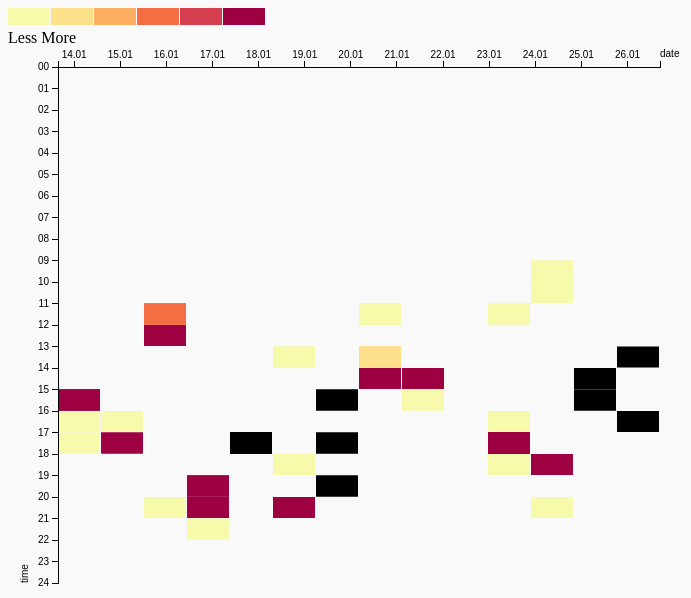
D3 v3 page, settled after 480 driven frames (8 s of simulated time); the page loaded 1 data file(s).

   

        //UI configuration
        var itemSize = 18,
            newItemSize = 43,
            cellSize = itemSize-1,
            newCellSize = newItemSize-1,
            width = 800,
            height = 800,
            margin = {top:20,right:20,bottom:20,left:50};
            margin2 = {top:20,right:20,bottom:20,left:50};

        //formats
        var hourFormat = d3.time.format('%H'),
            dayFormat = d3.time.format('%j'), //day of the year as a decimal number [001,366]
            timeFormat = d3.time.format('%Y%m%dT%H%M%SZ'),
            monthDayFormat = d3.time.format('%d.%m');

        //data vars for rendering
        var dateExtent = null,
            data = null,
            dayOffset = 0,
            colorCalibration = ['#f6faaa','#FEE08B','#FDAE61','#F46D43','#D53E4F','#9E0142'],
            dailyValueExtent = {};

        //axises and scales
        var axisWidth = 0 ,
            axisHeight = (newItemSize/2)*24,

            xAxisScale = d3.time.scale(),

            xAxis = d3.svg.axis()
            .orient('top')
            .ticks(d3.time.days,0) //Days (e.g., February 7, 2012 at 12:00 AM). Most days are 24 hours long (864e5 milliseconds); however, with Daylight Savings Time, a day may be 23 or 25 hours long.
            .tickFormat(monthDayFormat),

            yAxisScale = d3.scale.linear()
            .range([0,axisHeight])
            .domain([0,24]),

            yAxis = d3.svg.axis()
            .orient('left')
            .ticks(24)
            .tickFormat(d3.format('02d')) // d3.format("02d")(1); // 01 --> // d - decimal notation, rounded to integer // 02 gives 2 decimal
            .scale(yAxisScale);

        initCalibration();

        var svg = d3.select('[role="heatmap"]');
        var heatmap = svg
            .attr('width',width)
            .attr('height',height)
        .append('g')
            .attr('width',width-margin.left-margin.right)
            .attr('height',height-margin.top-margin.bottom)
            .attr('transform','translate('+margin.left+','+margin.top+')');
        var rect = null;

        // LOADING THE DATA
        d3.csv("/data/data3_3test.csv", function(data){

            data.forEach(function(valueObj){
            valueObj['date'] = timeFormat.parse(valueObj['dateTimesUTC']);
            console.log(valueObj['date']);
            var day = valueObj['day'] = monthDayFormat(valueObj['date']);
            console.log(day);
            var dayData = dailyValueExtent[day] = (dailyValueExtent[day] || [1000,-1]);
            var pmValue = valueObj['count'];
            dayData[0] = d3.min([dayData[0],pmValue]);
            dayData[1] = d3.max([dayData[1],pmValue]);
            });

            dateExtent = d3.extent(data,function(d){
                return d.date;
            });
            console.log(dateExtent);

            axisWidth = newItemSize*(dayFormat(dateExtent[1])-dayFormat(dateExtent[0])+1);

            //render axises
            xAxis.scale(xAxisScale.range([0,axisWidth]).domain([dateExtent[0],dateExtent[1]]));  
            svg.append('g')
                .attr('transform','translate('+margin2.left+','+margin2.top+')')
                .attr('class','x axis')
                .call(xAxis)
                .append('text')
                .text('date')
                .attr('transform','translate('+axisWidth+',-10)');

            svg.append('g')
                .attr('transform','translate('+margin.left+','+margin.top+')')
                .attr('class','y axis')
                .call(yAxis)
                .append('text')
                .text('time')
                .attr('transform','translate(-30,'+axisHeight+') rotate(-90)');

            //render heatmap rects
            dayOffset = dayFormat(dateExtent[0]);
            rect = heatmap.selectAll('rect')
                .data(data)
                .enter().append('rect')
                .attr('width',newCellSize)
                .attr('height',newCellSize/2)
                .attr('x',function(d){
                    return newItemSize*(dayFormat(d.date)-dayOffset);
                })
                .attr('y',function(d){            
                    return hourFormat(d.date)*(newItemSize/2);
                })
                .attr('fill','#ffffff');

            rect.filter(function(d){ return d.count>0;})
                .append('title')
                .text(function(d){
                    return monthDayFormat(d.date)+' '+d.count;
                });

            renderColor();
        });

        


            //color-scale
        function initCalibration(){
            d3.select('[role="calibration"] [role="example"]').select('svg')
            .selectAll('rect').data(colorCalibration).enter()
            .append('rect')
            .attr('width',newCellSize)
            .attr('height',newCellSize)
            .attr('x',function(d,i){
                return i*newItemSize;
            })
            .attr('fill',function(d){
                return d;
            });

            //bind click event
            d3.selectAll('[role="calibration"] [name="displayType"]').on('click',function(){
                renderColor();
            });
        }

        function renderColor(){
            //var renderByCount = document.getElementsByName('displayType')[0].checked;

            rect
            .filter(function(d){
                return (d.count>=0);
            })
            .transition()
            .delay(function(d){      
                return (dayFormat(d.date)-dayOffset)*15;
            })
            .duration(500)
            .attrTween('fill',function(d,i,a){
                //choose color dynamicly      
                var colorIndex = d3.scale.quantize()
                .range([0,1,2,3,4,5])
                .domain((dailyValueExtent[d.day]));
                //.domain((renderByCount?[0,500]:dailyValueExtent[d.day]));

            return d3.interpolate(a,colorCalibration[colorIndex(d.count)]);
            });
        }



        // var parseTime = d3.time.format.utc("%H:%M:%S").parse,
        //     midnight = parseTime("00:00:00");

        // var margin = {top: 30, right: 30, bottom: 30, left: 30},
        //     width = 960 - margin.left - margin.right,
        //     height = 500 - margin.top - margin.bottom;

        // var x = d3.time.scale.utc()
        //     .domain([midnight, d3.time.day.utc.offset(midnight, 1)])
        //     .range([0, width]);

        // function type(d) {
        //     d.rate = +d.count / 327 * 60; // January 8 to November 30
        //     d.time = parseTime(d.time);
        //     d.time.setUTCHours((d.time.getUTCHours() + 24 - 7) % 24);
        //     return d;
        // }

        

    //     d3.csv("/data/data3.csv", function(data) {

    //         var m = moment('2016-03-12 13:00:00');
    //         var mm = moment(data.dateTimesUTC);
    //         var mDate = moment(data.dateTimesUTC).format('DD-MM-YYYY');
    //         var mHour = moment(data.dateTimesUTC).format('HH:mm:ss');
    //         console.log(m.format());
    //         console.log(mDate);
    //         console.log(mHour);
    //         console.log(mm.startOf('day'));

    //     },
    //     function(error, data){

    //         //var yValue = function(data) { return moment(data.dateTimesUTC).format('HH:mm:ss');}
    //         //var xValue = function(data) { return moment(data.dateTimesUTC).format('DD-MM-YYYY');}

    //         //xScale.domain([d3.min(data, xValue)-1, d3.max(data, xValue)+1]);
    //         //yScale.domain([d3.min(data, yValue)-1, d3.max(data, yValue)+1]);

    //         var width = 700,
    //         height = 400,
    //         padding = 100;

    //         // create an svg container
    //         var vis = d3.select("body").
    //         append("svg:svg")
    //             .attr("width", width)
    //             .attr("height", height);

    //         var xScale = d3.scaleTime()
    //         .domain([moment("2010-01-01"),moment("2010-01-31")])
    //         //.domain([d3.min(data, xValue)-1, d3.max(data, xValue)+1])
    //         //.domain(d3.extent(data, function(d) { return d.moment(data.dateTimesUTC).format('HH:mm:ss'); }))
    //         .range([padding, width - padding * 2])

    //         var yScale = d3.scaleTime()
    //         //.domain([moment('00:00:00'), moment('23:59:59')])
    //         //.domain([d3.min(data, yValue)-1, d3.max(data, yValue)+1])
    //         //.domain(d3.extent(data, function(d) { return d.time; }))
    //         .range([height - padding, padding])

    //     //     var yAxis = d3.svg.axis()
    //     //     .orient("left")
    //     //     .scale(yScale);
        
    //     // // define the y axis
    //     // var xAxis = d3.svg.axis()
    //     //     .orient("bottom")
    //     //     .scale(xScale);

    //     var xAxis = d3.axisBottom(xScale)
    //     var yAxis = d3.axisLeft(yScale)
            
    //     // draw y axis with labels and move in from the size by the amount of padding
    //     vis.append("g")
    //         .attr("transform", "translate("+padding+",0)")
    //         .call(yAxis);

    //     // draw x axis with labels and move to the bottom of the chart area
    //     vis.append("g")
    //         .attr("class", "xaxis")   // give it a class so it can be used to select only xaxis labels  below
    //         .attr("transform", "translate(0," + (height - padding) + ")")
    //         .call(xAxis);
            
    //     // now rotate text on x axis
    //     // solution based on idea here: https://groups.google.com/forum/?fromgroups#!topic/d3-js/heOBPQF3sAY
    //     // first move the text left so no longer centered on the tick
    //     // then rotate up to get 45 degrees.
    //    vis.selectAll(".xaxis text")  // select all the text elements for the xaxis
    //       .attr("transform", function(d) {
    //           return "translate(" + this.getBBox().height*-2 + "," + this.getBBox().height + ")rotate(-45)";
    //     });
        
    //     });


    

### data: data/data3_3test.csv
dateTimesUTC, sysbootmillisec, pressmillisec, count
20200113T153542Z, 6650, 207, 4
20200113T153848Z, 38281, 225, 4
20200113T154157Z, 42624, 207, 4
20200113T154650Z, 46950, 198, 4
20200113T162426Z, 51265, 141, 1
20200113T170822Z, 55526, 122, 1
20200114T161223Z, 59771, 226, 1
20200114T171701Z, 64116, 178, 2
20200114T171937Z, 68412, 160, 2
20200115T112403Z, 72690, 103, 3
20200115T112914Z, 76912, 113, 3
20200115T112915Z, 77183, 130, 3
20200115T122628Z, 81442, 114, 4
20200115T122628Z, 81723, 121, 4
20200115T123133Z, 85964, 85, 4
20200115T123134Z, 86482, 186, 4
20200115T200800Z, 90787, 141, 2
20200115T200801Z, 91096, 121, 2
20200116T191902Z, 95338, 197, 3
20200116T192136Z, 137206, 94, 3
20200116T192137Z, 137499, 121, 3
20200116T205024Z, 141740, 94, 3
20200116T205033Z, 145959, 188, 3
20200116T205034Z, 146252, 158, 3
20200116T211541Z, 150533, 113, 1
20200117T170042Z, 154765, 197, 9
20200117T170141Z, 159079, 197, 9
20200117T173206Z, 163401, 141, 9
20200117T174233Z, 167664, 104, 9
20200117T174234Z, 167946, 112, 9
20200117T174517Z, 172180, 114, 9
20200117T174518Z, 172388, 94, 9
20200117T174904Z, 176609, 104, 9
20200117T174904Z, 176807, 84, 9
20200118T132403Z, 181013, 85, 2
20200118T132403Z, 181225, 121, 2
20200118T183531Z, 185468, 85, 2
20200118T183531Z, 185679, 103, 2
20200118T202301Z, 189985, 113, 8
20200118T202302Z, 190234, 75, 8
20200118T202632Z, 194422, 123, 8
20200118T202632Z, 194639, 121, 8
20200118T203426Z, 198874, 85, 8
20200118T203427Z, 199127, 144, 8
20200118T204904Z, 203388, 123, 8
20200118T204905Z, 203605, 93, 8
20200119T150405Z, 6655, 151, 2
20200119T150405Z, 6956, 181, 2
20200119T174332Z, 56565, 103, 2
20200119T174332Z, 56753, 94, 2
20200119T191217Z, 60957, 122, 2
20200119T191218Z, 61122, 131, 2
20200120T113755Z, 65365, 169, 4
20200120T113756Z, 65607, 103, 4
20200120T115942Z, 69826, 104, 4
20200120T115942Z, 70067, 65, 4
20200120T135743Z, 74246, 76, 5
20200120T135743Z, 74417, 47, 5
20200120T135743Z, 74528, 76, 5
20200120T135921Z, 78722, 75, 5
... 40 more rows